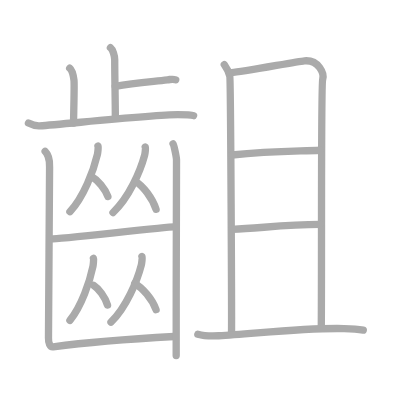
t = 0.00 s
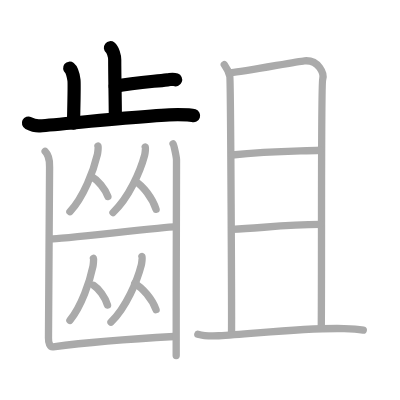
t = 4.00 s
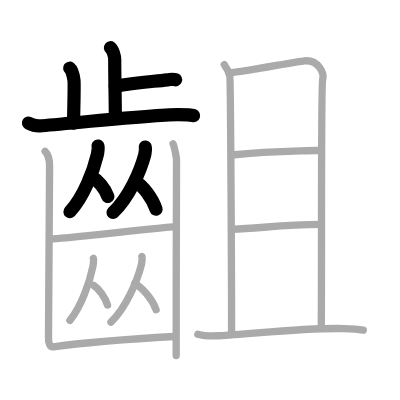
t = 8.00 s
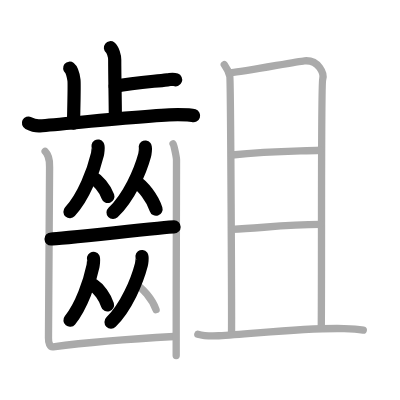
t = 12.00 s
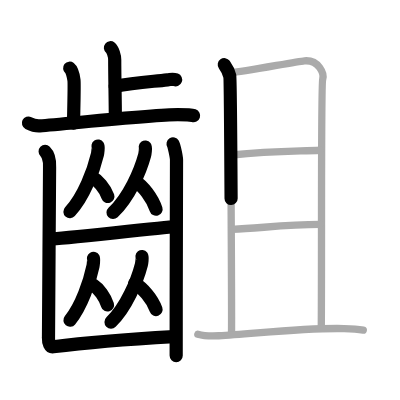
t = 15.50 s
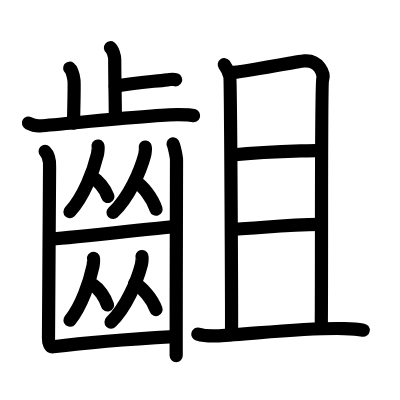
t = 20.00 s

The animated SVG that drew these frames (rendered in a browser with its animation timeline set to each time). Animation: 20 SMIL elements (animate=20); one cycle of 20.00 s.

<?xml version="1.0" standalone="no"?>
<!DOCTYPE svg PUBLIC "-//W3C//DTD SVG 1.1//EN"   "http://www.w3.org/Graphics/SVG/1.1/DTD/svg11.dtd">
<svg width="400px" height="400px"  version="1.1" xmlns="http://www.w3.org/2000/svg">
  <defs>
    <marker id="Triangle" viewBox="0 0 10 10" refX="0" refY="5" markerUnits="strokeWidth" markerWidth="3" style="stroke-opacity:0%;fill:#aaaaaa;" markerHeight="2" orient="auto">
      <path d="M 0 0 L 10 5 L 0 10 z" />
    </marker>
    
    <marker id="Arrow" viewBox="0 0 10 10" refX="5" refY="5" markerUnits="strokeWidth" markerWidth="1.8" style="stroke-opacity:0%;fill:#770000;" markerHeight="2" orient="auto">
      <path d="M 0 4 L 6 4 L 4 1 L 10 5 L 4 9 L 6 6 L 0 6 z" />
        <circle cx="5" cy="5" r="5" />
      </marker>
    
    <marker id="TriangleRed" viewBox="0 0 10 10" refX="0" refY="5" markerUnits="strokeWidth" markerWidth="3" style="stroke-opacity:0%;fill:#CC0000;" markerHeight="2" orient="auto">
      <path d="M 0 0 L 10 5 L 0 10 z" />
    </marker>
    
    <marker id="ArrowRed" viewBox="0 0 10 10" refX="5" refY="5" markerUnits="strokeWidth" markerWidth="1.8" style="stroke-opacity:0%;fill:#CC0000;" markerHeight="2" orient="auto">
      <path d="M 0 4 L 6 4 L 4 1 L 10 5 L 4 9 L 6 6 L 0 6 z" />
        <circle cx="5" cy="5" r="5" />
      </marker>
    
  </defs>
  
  <path style="fill:#ffffff; fill-opacity:100%; fill-rule:evenodd; stroke-width:0;" d="M 0 0 L 400px 0 L 400px 400px L 0 400px L 0 0" />

  <g transform="scale(3.6697247706422 3.6697247706422)">
<path style="fill:none; fill-opacity:0%; fill-rule:evenodd; stroke:#aaaaaa; stroke-opacity:100%; stroke-width: 1.5pt; stroke-linejoin:round; stroke-linecap:round;" d="M30.09 13c0.65 0.51 1.17 2.25 1.17 3.29c0 5.31 0.17 10.92 0.17 15.98"></path>
<path style="fill:none; fill-opacity:0%; fill-rule:evenodd; stroke:#aaaaaa; stroke-opacity:100%; stroke-width: 1.5pt; stroke-linejoin:round; stroke-linecap:round;" d="M31.39 23.52c4.91-0.88 9.08-1.19 14.24-1.77c1.2-0.14 1.5-0.29 2.25 0"></path>
<path style="fill:none; fill-opacity:0%; fill-rule:evenodd; stroke:#aaaaaa; stroke-opacity:100%; stroke-width: 1.5pt; stroke-linejoin:round; stroke-linecap:round;" d="M18.99 18.58c0.65 0.51 1.04 2.28 1.17 3.29c0.13 1.01 0 5.34-0.13 11.67"></path>
<path style="fill:none; fill-opacity:0%; fill-rule:evenodd; stroke:#aaaaaa; stroke-opacity:100%; stroke-width: 1.5pt; stroke-linejoin:round; stroke-linecap:round;" d="M7.75 33.54c0.49 0.25 1.8 0.85 3.1 0.76c7.03-0.51 30.93-3.05 37.58-3.05c1.31 0 3.57 0.01 4.32 0.26"></path>
<path style="fill:none; fill-opacity:0%; fill-rule:evenodd; stroke:#aaaaaa; stroke-opacity:100%; stroke-width: 1.5pt; stroke-linejoin:round; stroke-linecap:round;" d="M26.71 39.81c0.12 0.18-0.06 1.85-0.16 2.25c-1.03 4.37-3.7 11.52-7.5 15.62"></path>
<path style="fill:none; fill-opacity:0%; fill-rule:evenodd; stroke:#aaaaaa; stroke-opacity:100%; stroke-width: 1.5pt; stroke-linejoin:round; stroke-linecap:round;" d="M25.02 48.16c1.58 0.87 3.61 3.19 4.38 5.39"></path>
<path style="fill:none; fill-opacity:0%; fill-rule:evenodd; stroke:#aaaaaa; stroke-opacity:100%; stroke-width: 1.5pt; stroke-linejoin:round; stroke-linecap:round;" d="M39.59 40.06c0.14 0.18-0.07 1.85-0.18 2.25c-1.18 4.36-4.25 11.5-8.62 15.61"></path>
<path style="fill:none; fill-opacity:0%; fill-rule:evenodd; stroke:#aaaaaa; stroke-opacity:100%; stroke-width: 1.5pt; stroke-linejoin:round; stroke-linecap:round;" d="M36.9 49.4c2.04 1.24 4.64 4.52 5.63 7.64"></path>
<path style="fill:none; fill-opacity:0%; fill-rule:evenodd; stroke:#aaaaaa; stroke-opacity:100%; stroke-width: 1.5pt; stroke-linejoin:round; stroke-linecap:round;" d="M13.91 65.13c2.1 0 31.57-3.29 33.53-3.29"></path>
<path style="fill:none; fill-opacity:0%; fill-rule:evenodd; stroke:#aaaaaa; stroke-opacity:100%; stroke-width: 1.5pt; stroke-linejoin:round; stroke-linecap:round;" d="M25.47 70.42c0.1 0.17-0.05 1.75-0.13 2.12c-0.86 4.12-3.1 10.87-6.29 14.75"></path>
<path style="fill:none; fill-opacity:0%; fill-rule:evenodd; stroke:#aaaaaa; stroke-opacity:100%; stroke-width: 1.5pt; stroke-linejoin:round; stroke-linecap:round;" d="M25.52 77.76c1.37 0.87 3.11 3.18 3.78 5.37"></path>
<path style="fill:none; fill-opacity:0%; fill-rule:evenodd; stroke:#aaaaaa; stroke-opacity:100%; stroke-width: 1.5pt; stroke-linejoin:round; stroke-linecap:round;" d="M38.69 69.9c0.14 0.18-0.07 1.85-0.17 2.25c-1.13 4.37-4.08 11.52-8.28 15.63"></path>
<path style="fill:none; fill-opacity:0%; fill-rule:evenodd; stroke:#aaaaaa; stroke-opacity:100%; stroke-width: 1.5pt; stroke-linejoin:round; stroke-linecap:round;" d="M36.7 77.23c2.11 1.16 4.8 4.24 5.83 7.15"></path>
<path style="fill:none; fill-opacity:0%; fill-rule:evenodd; stroke:#aaaaaa; stroke-opacity:100%; stroke-width: 1.5pt; stroke-linejoin:round; stroke-linecap:round;" d="M12.3 41.26c0.46 0.45 1.32 1.89 1.21 4.3c-0.04 0.92-0.26 45.15-0.3 46.53c-0.04 1.38 0.39 2.54 1.29 2.42c9.79-1.29 23.77-2.3 32.94-2.81"></path>
<path style="fill:none; fill-opacity:0%; fill-rule:evenodd; stroke:#aaaaaa; stroke-opacity:100%; stroke-width: 1.5pt; stroke-linejoin:round; stroke-linecap:round;" d="M47.16 39.21c0.28 0.45 0.89 3.39 0.94 4.3s-0.12 32.25-0.09 53.38"></path>
<path style="fill:none; fill-opacity:0%; fill-rule:evenodd; stroke:#aaaaaa; stroke-opacity:100%; stroke-width: 1.5pt; stroke-linejoin:round; stroke-linecap:round;" d="M61.12 17.62c0.75 1.05 1.25 2.08 1.5 3.11c0.25 1.02 0.55 67.94 0.46 70.21"></path>
<path style="fill:none; fill-opacity:0%; fill-rule:evenodd; stroke:#aaaaaa; stroke-opacity:100%; stroke-width: 1.5pt; stroke-linejoin:round; stroke-linecap:round;" d="M63.09 19.78c2.97-0.11 17.67-3.03 19.87-3.2c3.96-0.31 5.46 3.56 4.97 5.05c-0.47 1.43-0.23 47.27-0.38 67.74"></path>
<path style="fill:none; fill-opacity:0%; fill-rule:evenodd; stroke:#aaaaaa; stroke-opacity:100%; stroke-width: 1.5pt; stroke-linejoin:round; stroke-linecap:round;" d="M63.19 42.24c10.13-1.02 15.19-0.97 24.09-1.29"></path>
<path style="fill:none; fill-opacity:0%; fill-rule:evenodd; stroke:#aaaaaa; stroke-opacity:100%; stroke-width: 1.5pt; stroke-linejoin:round; stroke-linecap:round;" d="M63.29 62.5c7.91-0.37 14.71-1.29 23.86-1.34"></path>
<path style="fill:none; fill-opacity:0%; fill-rule:evenodd; stroke:#aaaaaa; stroke-opacity:100%; stroke-width: 1.5pt; stroke-linejoin:round; stroke-linecap:round;" d="M53.91 91.06c1.49 0.44 4.22 0.52 5.71 0.44C69 91 83.25 89.25 93.78 89.54c2.48 0.07 3.97 0.21 5.22 0.43"></path>

<path style="fill:none; fill-opacity:0%; fill-rule:evenodd; stroke:#000000; stroke-opacity:100%; stroke-width: 2.7pt; stroke-linejoin:round; stroke-linecap:round;" d="M30.09 13c0.65 0.51 1.17 2.25 1.17 3.29c0 5.31 0.17 10.92 0.17 15.98" pathLength="100" stroke-dashoffset="100" stroke-dasharray="100 105"><animate id="dashAnim1" attributeName="stroke-dashoffset" from="100" to="0" dur="1s" calcMode="linear" fill="freeze"/></path>
<path style="fill:none; fill-opacity:0%; fill-rule:evenodd; stroke:#000000; stroke-opacity:100%; stroke-width: 2.7pt; stroke-linejoin:round; stroke-linecap:round;" d="M31.39 23.52c4.91-0.88 9.08-1.19 14.24-1.77c1.2-0.14 1.5-0.29 2.25 0" pathLength="100" stroke-dashoffset="100" stroke-dasharray="100 105"><animate id="dashAnim2" attributeName="stroke-dashoffset" from="100" to="0" dur="1s" calcMode="linear" begin="dashAnim1.end" fill="freeze"/></path>
<path style="fill:none; fill-opacity:0%; fill-rule:evenodd; stroke:#000000; stroke-opacity:100%; stroke-width: 2.7pt; stroke-linejoin:round; stroke-linecap:round;" d="M18.99 18.58c0.65 0.51 1.04 2.28 1.17 3.29c0.13 1.01 0 5.34-0.13 11.67" pathLength="100" stroke-dashoffset="100" stroke-dasharray="100 105"><animate id="dashAnim3" attributeName="stroke-dashoffset" from="100" to="0" dur="1s" calcMode="linear" begin="dashAnim2.end" fill="freeze"/></path>
<path style="fill:none; fill-opacity:0%; fill-rule:evenodd; stroke:#000000; stroke-opacity:100%; stroke-width: 2.7pt; stroke-linejoin:round; stroke-linecap:round;" d="M7.75 33.54c0.49 0.25 1.8 0.85 3.1 0.76c7.03-0.51 30.93-3.05 37.58-3.05c1.31 0 3.57 0.01 4.32 0.26" pathLength="100" stroke-dashoffset="100" stroke-dasharray="100 105"><animate id="dashAnim4" attributeName="stroke-dashoffset" from="100" to="0" dur="1s" calcMode="linear" begin="dashAnim3.end" fill="freeze"/></path>
<path style="fill:none; fill-opacity:0%; fill-rule:evenodd; stroke:#000000; stroke-opacity:100%; stroke-width: 2.7pt; stroke-linejoin:round; stroke-linecap:round;" d="M26.71 39.81c0.12 0.18-0.06 1.85-0.16 2.25c-1.03 4.37-3.7 11.52-7.5 15.62" pathLength="100" stroke-dashoffset="100" stroke-dasharray="100 105"><animate id="dashAnim5" attributeName="stroke-dashoffset" from="100" to="0" dur="1s" calcMode="linear" begin="dashAnim4.end" fill="freeze"/></path>
<path style="fill:none; fill-opacity:0%; fill-rule:evenodd; stroke:#000000; stroke-opacity:100%; stroke-width: 2.7pt; stroke-linejoin:round; stroke-linecap:round;" d="M25.02 48.16c1.58 0.87 3.61 3.19 4.38 5.39" pathLength="100" stroke-dashoffset="100" stroke-dasharray="100 105"><animate id="dashAnim6" attributeName="stroke-dashoffset" from="100" to="0" dur="1s" calcMode="linear" begin="dashAnim5.end" fill="freeze"/></path>
<path style="fill:none; fill-opacity:0%; fill-rule:evenodd; stroke:#000000; stroke-opacity:100%; stroke-width: 2.7pt; stroke-linejoin:round; stroke-linecap:round;" d="M39.59 40.06c0.14 0.18-0.07 1.85-0.18 2.25c-1.18 4.36-4.25 11.5-8.62 15.61" pathLength="100" stroke-dashoffset="100" stroke-dasharray="100 105"><animate id="dashAnim7" attributeName="stroke-dashoffset" from="100" to="0" dur="1s" calcMode="linear" begin="dashAnim6.end" fill="freeze"/></path>
<path style="fill:none; fill-opacity:0%; fill-rule:evenodd; stroke:#000000; stroke-opacity:100%; stroke-width: 2.7pt; stroke-linejoin:round; stroke-linecap:round;" d="M36.9 49.4c2.04 1.24 4.64 4.52 5.63 7.64" pathLength="100" stroke-dashoffset="100" stroke-dasharray="100 105"><animate id="dashAnim8" attributeName="stroke-dashoffset" from="100" to="0" dur="1s" calcMode="linear" begin="dashAnim7.end" fill="freeze"/></path>
<path style="fill:none; fill-opacity:0%; fill-rule:evenodd; stroke:#000000; stroke-opacity:100%; stroke-width: 2.7pt; stroke-linejoin:round; stroke-linecap:round;" d="M13.91 65.13c2.1 0 31.57-3.29 33.53-3.29" pathLength="100" stroke-dashoffset="100" stroke-dasharray="100 105"><animate id="dashAnim9" attributeName="stroke-dashoffset" from="100" to="0" dur="1s" calcMode="linear" begin="dashAnim8.end" fill="freeze"/></path>
<path style="fill:none; fill-opacity:0%; fill-rule:evenodd; stroke:#000000; stroke-opacity:100%; stroke-width: 2.7pt; stroke-linejoin:round; stroke-linecap:round;" d="M25.47 70.42c0.1 0.17-0.05 1.75-0.13 2.12c-0.86 4.12-3.1 10.87-6.29 14.75" pathLength="100" stroke-dashoffset="100" stroke-dasharray="100 105"><animate id="dashAnim10" attributeName="stroke-dashoffset" from="100" to="0" dur="1s" calcMode="linear" begin="dashAnim9.end" fill="freeze"/></path>
<path style="fill:none; fill-opacity:0%; fill-rule:evenodd; stroke:#000000; stroke-opacity:100%; stroke-width: 2.7pt; stroke-linejoin:round; stroke-linecap:round;" d="M25.52 77.76c1.37 0.87 3.11 3.18 3.78 5.37" pathLength="100" stroke-dashoffset="100" stroke-dasharray="100 105"><animate id="dashAnim11" attributeName="stroke-dashoffset" from="100" to="0" dur="1s" calcMode="linear" begin="dashAnim10.end" fill="freeze"/></path>
<path style="fill:none; fill-opacity:0%; fill-rule:evenodd; stroke:#000000; stroke-opacity:100%; stroke-width: 2.7pt; stroke-linejoin:round; stroke-linecap:round;" d="M38.69 69.9c0.14 0.18-0.07 1.85-0.17 2.25c-1.13 4.37-4.08 11.52-8.28 15.63" pathLength="100" stroke-dashoffset="100" stroke-dasharray="100 105"><animate id="dashAnim12" attributeName="stroke-dashoffset" from="100" to="0" dur="1s" calcMode="linear" begin="dashAnim11.end" fill="freeze"/></path>
<path style="fill:none; fill-opacity:0%; fill-rule:evenodd; stroke:#000000; stroke-opacity:100%; stroke-width: 2.7pt; stroke-linejoin:round; stroke-linecap:round;" d="M36.7 77.23c2.11 1.16 4.8 4.24 5.83 7.15" pathLength="100" stroke-dashoffset="100" stroke-dasharray="100 105"><animate id="dashAnim13" attributeName="stroke-dashoffset" from="100" to="0" dur="1s" calcMode="linear" begin="dashAnim12.end" fill="freeze"/></path>
<path style="fill:none; fill-opacity:0%; fill-rule:evenodd; stroke:#000000; stroke-opacity:100%; stroke-width: 2.7pt; stroke-linejoin:round; stroke-linecap:round;" d="M12.3 41.26c0.46 0.45 1.32 1.89 1.21 4.3c-0.04 0.92-0.26 45.15-0.3 46.53c-0.04 1.38 0.39 2.54 1.29 2.42c9.79-1.29 23.77-2.3 32.94-2.81" pathLength="100" stroke-dashoffset="100" stroke-dasharray="100 105"><animate id="dashAnim14" attributeName="stroke-dashoffset" from="100" to="0" dur="1s" calcMode="linear" begin="dashAnim13.end" fill="freeze"/></path>
<path style="fill:none; fill-opacity:0%; fill-rule:evenodd; stroke:#000000; stroke-opacity:100%; stroke-width: 2.7pt; stroke-linejoin:round; stroke-linecap:round;" d="M47.16 39.21c0.28 0.45 0.89 3.39 0.94 4.3s-0.12 32.25-0.09 53.38" pathLength="100" stroke-dashoffset="100" stroke-dasharray="100 105"><animate id="dashAnim15" attributeName="stroke-dashoffset" from="100" to="0" dur="1s" calcMode="linear" begin="dashAnim14.end" fill="freeze"/></path>
<path style="fill:none; fill-opacity:0%; fill-rule:evenodd; stroke:#000000; stroke-opacity:100%; stroke-width: 2.7pt; stroke-linejoin:round; stroke-linecap:round;" d="M61.12 17.62c0.75 1.05 1.25 2.08 1.5 3.11c0.25 1.02 0.55 67.94 0.46 70.21" pathLength="100" stroke-dashoffset="100" stroke-dasharray="100 105"><animate id="dashAnim16" attributeName="stroke-dashoffset" from="100" to="0" dur="1s" calcMode="linear" begin="dashAnim15.end" fill="freeze"/></path>
<path style="fill:none; fill-opacity:0%; fill-rule:evenodd; stroke:#000000; stroke-opacity:100%; stroke-width: 2.7pt; stroke-linejoin:round; stroke-linecap:round;" d="M63.09 19.78c2.97-0.11 17.67-3.03 19.87-3.2c3.96-0.31 5.46 3.56 4.97 5.05c-0.47 1.43-0.23 47.27-0.38 67.74" pathLength="100" stroke-dashoffset="100" stroke-dasharray="100 105"><animate id="dashAnim17" attributeName="stroke-dashoffset" from="100" to="0" dur="1s" calcMode="linear" begin="dashAnim16.end" fill="freeze"/></path>
<path style="fill:none; fill-opacity:0%; fill-rule:evenodd; stroke:#000000; stroke-opacity:100%; stroke-width: 2.7pt; stroke-linejoin:round; stroke-linecap:round;" d="M63.19 42.24c10.13-1.02 15.19-0.97 24.09-1.29" pathLength="100" stroke-dashoffset="100" stroke-dasharray="100 105"><animate id="dashAnim18" attributeName="stroke-dashoffset" from="100" to="0" dur="1s" calcMode="linear" begin="dashAnim17.end" fill="freeze"/></path>
<path style="fill:none; fill-opacity:0%; fill-rule:evenodd; stroke:#000000; stroke-opacity:100%; stroke-width: 2.7pt; stroke-linejoin:round; stroke-linecap:round;" d="M63.29 62.5c7.91-0.37 14.71-1.29 23.86-1.34" pathLength="100" stroke-dashoffset="100" stroke-dasharray="100 105"><animate id="dashAnim19" attributeName="stroke-dashoffset" from="100" to="0" dur="1s" calcMode="linear" begin="dashAnim18.end" fill="freeze"/></path>
<path style="fill:none; fill-opacity:0%; fill-rule:evenodd; stroke:#000000; stroke-opacity:100%; stroke-width: 2.7pt; stroke-linejoin:round; stroke-linecap:round;" d="M53.91 91.06c1.49 0.44 4.22 0.52 5.71 0.44C69 91 83.25 89.25 93.78 89.54c2.48 0.07 3.97 0.21 5.22 0.43" pathLength="100" stroke-dashoffset="100" stroke-dasharray="100 105"><animate id="dashAnim20" attributeName="stroke-dashoffset" from="100" to="0" dur="1s" calcMode="linear" begin="dashAnim19.end" fill="freeze"/></path>

</g>

</svg>  
          
